Run: headless pygame with SDL's dummy video driver; simulated clock (each Clock.tick advances the game by its frame time, no real sleeping); random seed 0; keys injected as events and as key.get_pressed() state; no mouse input.
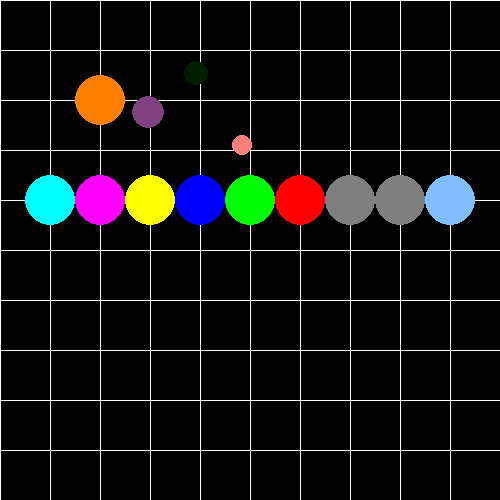
Frame 1 of 4 · flips 1–60 · no input
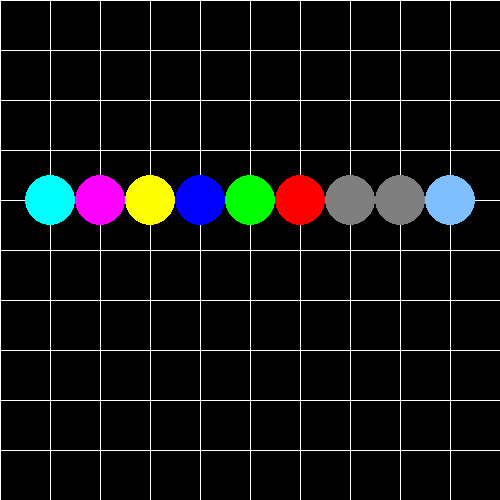
Frame 2 of 4 · flips 61–180 · tapped SPACE, RETURN · held RIGHT (→), D
Frame 3 of 4 · flips 181–300 · held DOWN (↓), S · screen unchanged from frame 2, image omitted
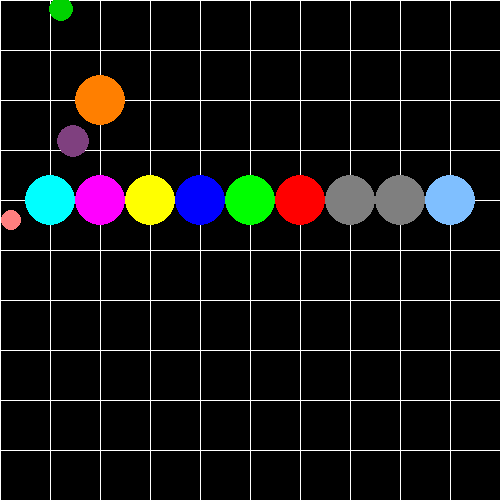
Frame 4 of 4 · flips 301–420 · held LEFT (←), A, UP (↑), W

The pygame program that drew these frames:

import pygame
import math 

WIDTH = 500
HEIGHT = 500
TILE = 10
TILESIZE = HEIGHT // TILE

#set up the colors
WHITE = (255, 255, 255)
YELLOW = (255, 255, 0)
RED   = (255,   0,   0)
BLUE = (0, 128, 255)
GREEN = (0, 255, 0)
BLACK = (  0,   0,   0)
ORANGE = (255, 128, 0)
PURPLE = (128,0,128)

#CMY model
cmy_c = (1.0, 0.0, 0.0)
cmy_m = (0.0, 1.0, 0.0)
cmy_y = (0.0, 0.0, 1.0)


def cmy2rgb(color):
    c = color[0]
    m = color[1]
    y = color[2]

    r = 255 * (1- c)
    g = 255 * (1- m) 
    b = 255 * (1-y)
    return (r, g, b)

# pygame setup
pygame.init()
screen = pygame.display.set_mode((WIDTH, HEIGHT))
clock = pygame.time.Clock()
running = True

def draw_grid():
    grid_color = WHITE
	#0부터 TILESIZE씩 건너뛰면서 WIDTH까지 라인을 그려준다
    for x in range(0, WIDTH, TILESIZE):
    	#첫번째 인자부터 game_world(게임 화면)에 (0,0,0,50)의 색으로 차례대로 라인을 그려준다
        pygame.draw.line(screen, grid_color, (x, 0), (x, HEIGHT))
    for y in range(0, HEIGHT, TILESIZE):
        pygame.draw.line(screen, grid_color, (0, y), (WIDTH, y))

def scalar_add(c1, c2):
    v1 = (c1[0] + c2[0]) 
    v2 = (c1[1]+ c2[1]) 
    v3 = (c1[2] + c2[2]) 
    return (v1, v2, v3)

def color_add(c1, c2):
    r = (c1[0] + c2[0]) // 2
    g = (c1[1]+ c2[1]) // 2
    b = (c1[2] + c2[2]) // 2
    return pygame.Color(r, g, b)

c = pygame.draw.circle(screen, ORANGE, (TILESIZE, TILESIZE), TILESIZE//2, 0)

pressed = pygame.key.get_pressed()
x = 100
y = 100
move_tick = 10
angle = 0
angle2 = 0
color_value = 0

maybe_orange = color_add(YELLOW, RED)
maybe_purple = color_add(RED, BLUE)
maybe_green = color_add(YELLOW, BLUE)
maybe_pink = color_add(RED, WHITE)
maybe_skyblue = color_add(BLUE, WHITE)
maybe_black = color_add(color_add(RED, YELLOW), BLUE)
maybe_black2 = color_add(maybe_black, maybe_black)


a = scalar_add(cmy_c, cmy_m)
t1 = cmy2rgb(a)
t2 = scalar_add(cmy_c, cmy_y)
t3 = scalar_add(cmy_m, cmy_y) 

while running:
    # poll for events
    # pygame.QUIT event means the user clicked X to close your window
    for event in pygame.event.get():
        if event.type == pygame.QUIT:
            running = False

    # fill the screen with a color to wipe away anything from last frame
    screen.fill("black")

    # RENDER YOUR GAME HERE
    draw_grid()
    
    pressed = pygame.key.get_pressed()

    if pressed[pygame.K_UP]: y -= move_tick
    if pressed[pygame.K_DOWN]: y += move_tick
    if pressed[pygame.K_LEFT]: x -= move_tick
    if pressed[pygame.K_RIGHT]: x += move_tick

    c = pygame.draw.circle(screen, maybe_orange, (x, y), TILESIZE//2, 0)


    # Circular movement 1   
    angle += 0.05
    x1 = int(math.cos(angle) * 50) 
    y1 = int(math.sin(angle) * 50) 
    pygame.draw.circle(screen, maybe_purple, (x + x1, y + y1), TILESIZE//3, 0)

    # Circular movement 2
    angle2 += 0.1
    x2 = int(math.cos(angle2) * 100) 
    y2 = int(math.sin(angle2) * 100) 

    if color_value < 255:
        color_value += 0.5
    else:
        color_value = 0
    pygame.draw.circle(screen, (0, color_value, 0), (x + x2, y + y2), TILESIZE//4, 0)

    # Circular movement 3
    angle += 0.05
    x3 = int(math.cos(angle) * 150) 
    y3 = int(math.sin(angle) * 150) 
    pygame.draw.circle(screen, maybe_pink, (x + x3, y + y3), TILESIZE//5, 0)


    # Circular movement 4
    angle += 0.01
    x4 = int(math.cos(angle) * 200) 
    y4 = int(math.sin(angle) * 200) 
    pygame.draw.circle(screen, cmy2rgb(cmy_c), (50, 200), TILESIZE//2, 0)
    pygame.draw.circle(screen, cmy2rgb(cmy_m), (100, 200), TILESIZE//2, 0)
    pygame.draw.circle(screen, cmy2rgb(cmy_y), (150, 200), TILESIZE//2, 0)
    pygame.draw.circle(screen, t1, (200, 200), TILESIZE//2, 0)
    pygame.draw.circle(screen, cmy2rgb(t2), (250, 200), TILESIZE//2, 0)
    pygame.draw.circle(screen, cmy2rgb(t3), (300, 200), TILESIZE//2, 0)
    pygame.draw.circle(screen, maybe_black, (350, 200), TILESIZE//2, 0)
    pygame.draw.circle(screen, maybe_black2, (400, 200), TILESIZE//2, 0)
    pygame.draw.circle(screen, maybe_skyblue, (450, 200), TILESIZE//2, 0)
    
    
    # flip() the display to put your work on screen
    pygame.display.flip()

    clock.tick(60)  # limits FPS to 60

pygame.quit()
